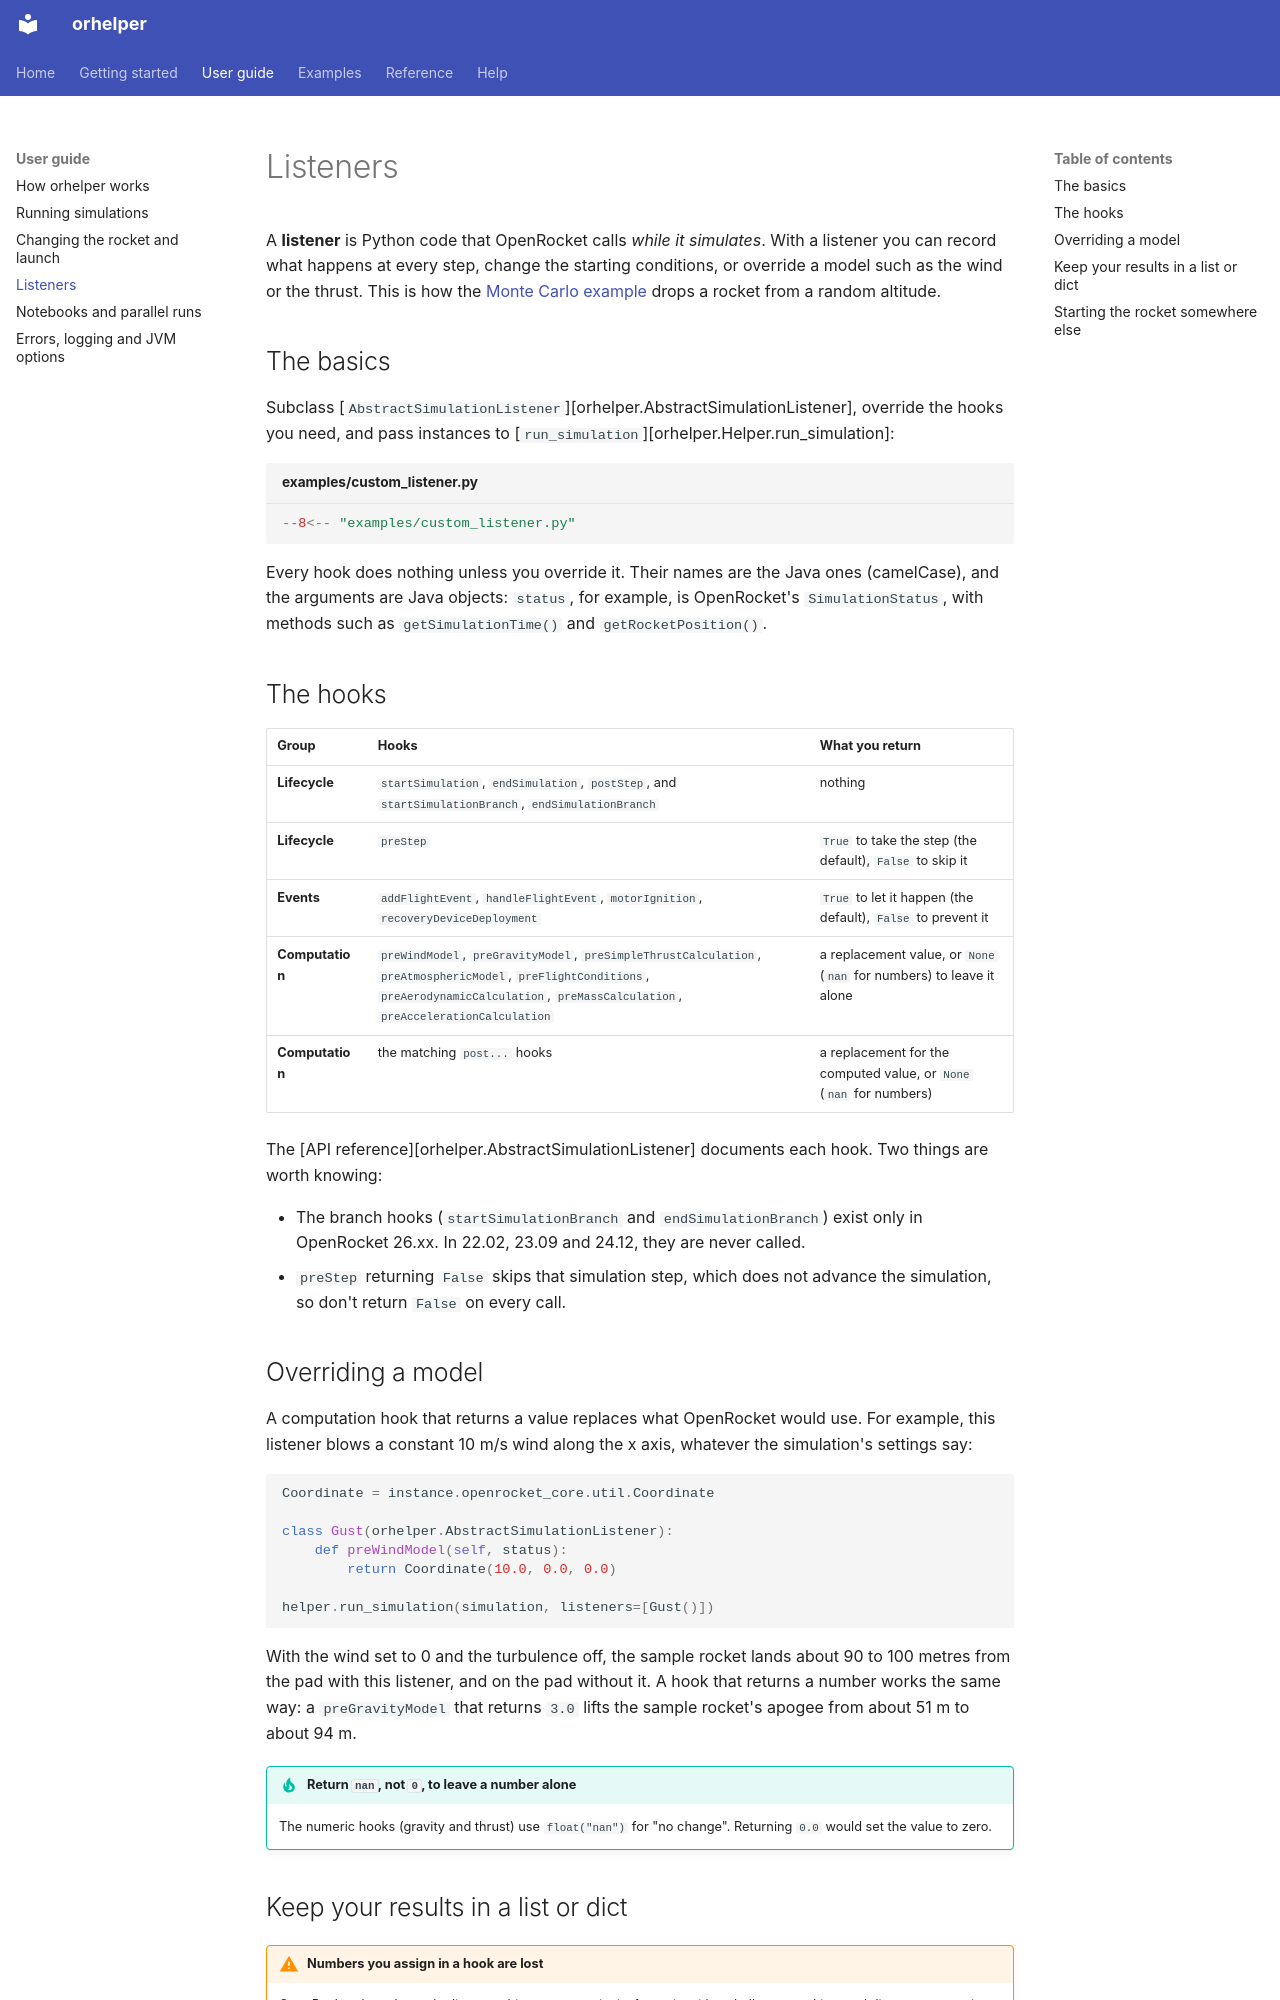

repository: openrocket/orhelper · page: guide/listeners/index.html · generator: mkdocs

# Listeners

A **listener** is Python code that OpenRocket calls *while it simulates*. With a listener you can
record what happens at every step, change the starting conditions, or override a model such as the wind or
the thrust. This is how the [Monte Carlo example](https://github.com/openrocket/orhelper/blob/master/examples/monte_carlo.py)
drops a rocket from a random altitude.

## The basics

Subclass [`AbstractSimulationListener`][orhelper.AbstractSimulationListener], override the hooks you need,
and pass instances to [`run_simulation`][orhelper.Helper.run_simulation]:

```python title="examples/custom_listener.py"
--8<-- "examples/custom_listener.py"
```

Every hook does nothing unless you override it. Their names are the Java ones (camelCase), and the
arguments are Java objects: `status`, for example, is OpenRocket's `SimulationStatus`, with methods such
as `getSimulationTime()` and `getRocketPosition()`.

## The hooks

| Group | Hooks | What you return |
|---|---|---|
| **Lifecycle** | `startSimulation`, `endSimulation`, `postStep`, and `startSimulationBranch`, `endSimulationBranch` | nothing |
| **Lifecycle** | `preStep` | `True` to take the step (the default), `False` to skip it |
| **Events** | `addFlightEvent`, `handleFlightEvent`, `motorIgnition`, `recoveryDeviceDeployment` | `True` to let it happen (the default), `False` to prevent it |
| **Computation** | `preWindModel`, `preGravityModel`, `preSimpleThrustCalculation`, `preAtmosphericModel`, `preFlightConditions`, `preAerodynamicCalculation`, `preMassCalculation`, `preAccelerationCalculation` | a replacement value, or `None` (`nan` for numbers) to leave it alone |
| **Computation** | the matching `post...` hooks | a replacement for the computed value, or `None` (`nan` for numbers) |

The [API reference][orhelper.AbstractSimulationListener] documents each hook. Two things are worth knowing:

- The branch hooks (`startSimulationBranch` and `endSimulationBranch`) exist only in OpenRocket 26.xx. In
  22.02, 23.09 and 24.12, they are never called.
- `preStep` returning `False` skips that simulation step, which does not advance the simulation, so don't
  return `False` on every call.

## Overriding a model

A computation hook that returns a value replaces what OpenRocket would use. For example, this
listener blows a constant 10 m/s wind along the x axis, whatever the simulation's settings say:

```python
Coordinate = instance.openrocket_core.util.Coordinate

class Gust(orhelper.AbstractSimulationListener):
    def preWindModel(self, status):
        return Coordinate(10.0, 0.0, 0.0)

helper.run_simulation(simulation, listeners=[Gust()])
```

With the wind set to 0 and the turbulence off, the sample rocket lands about 90 to 100 metres from the
pad with this listener, and on the pad without it. A hook that returns a number works the same way: a
`preGravityModel` that returns `3.0` lifts the sample rocket's apogee from about 51 m to about 94 m.

!!! tip "Return `nan`, not `0`, to leave a number alone"
    The numeric hooks (gravity and thrust) use `float("nan")` for "no change". Returning `0.0` would set the
    value to zero.
